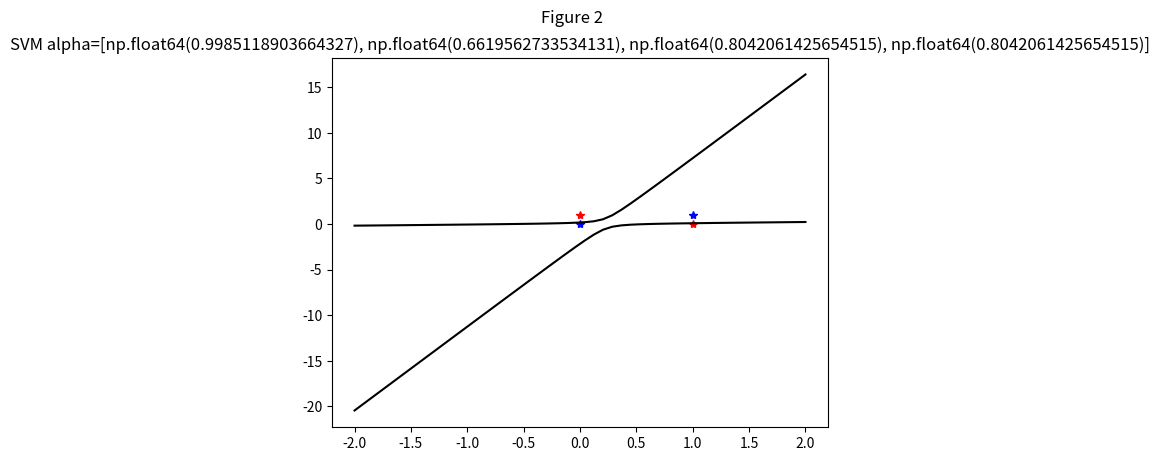

Recreate this plot in Python.
import matplotlib.pyplot as plt
import numpy as np
from scipy import optimize

def update_alpha_i(alpha, gamma, x, y, i):
    return alpha[i] + gamma * (1.0 - np.sum([alpha[j] * y[i] * y[j] * pow(np.dot(x[i], x[j]) + 1.0, 2) for j in range(y.shape[0])]))

def update_alpha(alpha, gamma, x, y):
    return  [update_alpha_i(alpha, gamma, x, y, i) for i in range(y.shape[0])]

def train_svm(x, y, num_of_epoch=100, gamma=0.01):
    alpha = np.zeros(y.shape)
    for _ in range(num_of_epoch):
        alpha = update_alpha(alpha, gamma, x, y)
    return alpha

def f(alpha, x, y, X0, X1):
    return np.sum([alpha[i] * y[i] * (np.array([X0, X1]) * x[i] + 1) * (np.array([X0, X1]) * x[i] + 1) for i in range(y.shape[0])])

if __name__ == "__main__":
    x = np.array([
        [0.0, 0.0],
        [1.0, 1.0],
        [0.0, 1.0],
        [1.0, 0.0],
    ])
    y = np.array([
        -1, -1,
         1,  1
    ])

    alpha = train_svm(x, y)

    xs = np.linspace(-2.0, 2.0)
    p = [[-alpha[1] + alpha[3],
          -2.0 * alpha[1] + 2.0 * alpha[3] - 2.0 * alpha[1] * X0,
          (-alpha[1] + alpha[2]) * X0 * X0 - alpha[0] - alpha[1] + alpha[2] + alpha[3]
          ] for X0 in xs]
    ys = np.array([np.roots(p[i]) for i in range(xs.shape[0])])

    plt.figure()
    plt.suptitle("Figure 2")

    positive_x = [x[i][0] for i in range(y.shape[0]) if y[i] > 0]
    positive_y = [x[i][1] for i in range(y.shape[0]) if y[i] > 0]
    negative_x = [x[i][0] for i in range(y.shape[0]) if y[i] < 0]
    negative_y = [x[i][1] for i in range(y.shape[0]) if y[i] < 0]

    plt.title("SVM alpha=" + str(alpha))
    plt.plot(positive_x, positive_y, "r*")
    plt.plot(negative_x, negative_y, "b*")
    plt.plot(xs, [i[1] if i[1] > i[0] else i[0] for i in ys], "k-")
    plt.plot(xs, [i[1] if i[1] < i[0] else i[0] for i in ys], "k-")

    plt.show()
